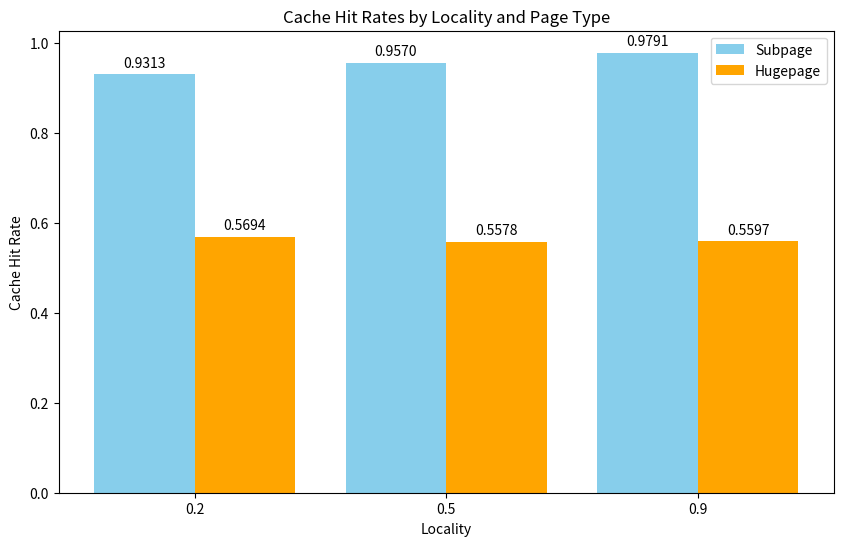

This chart was generated by the following Python code:
import matplotlib.pyplot as plt

# Data for the graph
localities = ['0.2', '0.5', '0.9']
subpage_rates = [0.9313, 0.957, 0.9791]
hugepage_rates = [0.5694, 0.5578, 0.5597]

x = range(len(localities))  # the label locations

# Creating the plot
plt.figure(figsize=(10, 6))

# Plotting Subpage and Hugepage data
subpage_bars = plt.bar([i - 0.2 for i in x], subpage_rates, width=0.4, label='Subpage', color='skyblue')
hugepage_bars = plt.bar([i + 0.2 for i in x], hugepage_rates, width=0.4, label='Hugepage', color='orange')

# Function to add labels on top of each bar
def add_labels(bars):
    for bar in bars:
        height = bar.get_height()
        plt.annotate(f'{height:.4f}',
                     xy=(bar.get_x() + bar.get_width() / 2, height),
                     xytext=(0, 3),  # 3 points vertical offset
                     textcoords="offset points",
                     ha='center', va='bottom')

# Adding labels to the bars
add_labels(subpage_bars)
add_labels(hugepage_bars)

# Adding labels and title
plt.xlabel('Locality')
plt.ylabel('Cache Hit Rate')
plt.title('Cache Hit Rates by Locality and Page Type')
plt.xticks(x, localities)
plt.legend()

# Display the graph
plt.show()
